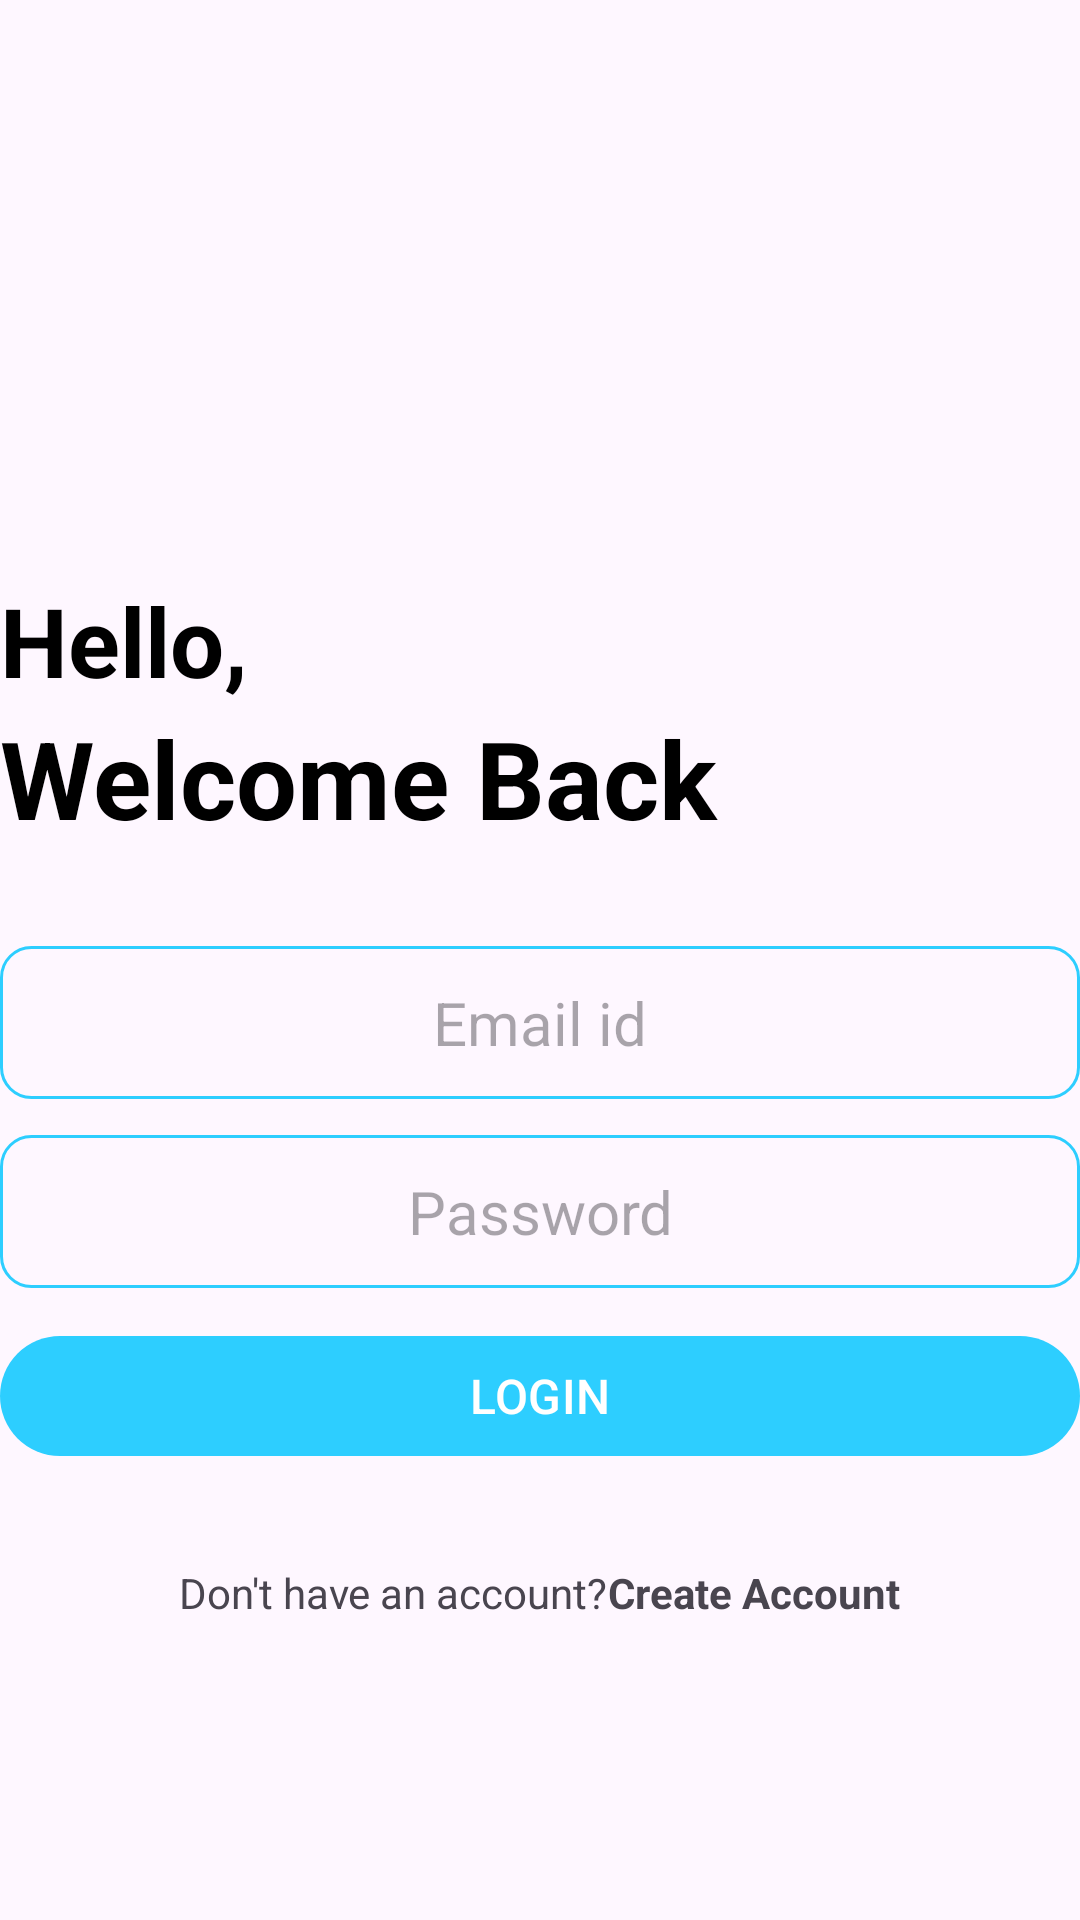

Produce the Android XML layout that renders to this screen, including the resource entries it uses.
<!-- AndroidManifest.xml: application theme Theme.NoteWhiz -->
<!-- res/layout/activity_login.xml -->
<?xml version="1.0" encoding="utf-8"?>
<RelativeLayout xmlns:android="http://schemas.android.com/apk/res/android"
    xmlns:app="http://schemas.android.com/apk/res-auto"
    xmlns:tools="http://schemas.android.com/tools"
    android:layout_width="match_parent"
    android:layout_height="match_parent"
    tools:context=".LoginActivity"
    android:layout_marginVertical="16dp"
    android:layout_marginHorizontal="32dp">
    <ImageView
        android:id="@+id/login_icon"
        android:layout_width="128dp"
        android:layout_height="128dp"
        android:layout_centerHorizontal="true"
        android:src="@drawable/user"
        android:layout_marginVertical="32dp"/>

    <LinearLayout
        android:id="@+id/hello_text"
        android:layout_width="match_parent"
        android:layout_height="wrap_content"
        android:layout_below="@id/login_icon"
        android:orientation="vertical">

        <TextView
            android:layout_width="match_parent"
            android:layout_height="wrap_content"
            android:text="Hello,"
            android:textColor="@color/textColor"
            android:textSize="32sp"
            android:textStyle="bold" />
        <TextView
            android:layout_width="match_parent"
            android:layout_height="wrap_content"
            android:text="Welcome Back"
            android:textColor="@color/textColor"
            android:textSize="36sp"
            android:textStyle="bold" />

    </LinearLayout>
    <LinearLayout
        android:id="@+id/loginAccountForm"
        android:layout_width="match_parent"
        android:layout_height="wrap_content"
        android:layout_below="@id/hello_text"
        android:orientation="vertical"
        android:layout_marginVertical="32dp">

        <EditText
            android:id="@+id/email_editText"
            android:layout_width="match_parent"
            android:layout_height="wrap_content"
            android:background="@drawable/rounded_corner"
            android:gravity="center_horizontal"
            android:hint="Email id"
            android:inputType="textEmailAddress"
            android:textSize="20sp"
            android:padding="12dp"
            />
        <EditText
            android:id="@+id/password_editText"
            android:layout_width="match_parent"
            android:layout_height="wrap_content"
            android:inputType="textPassword"
            android:background="@drawable/rounded_corner"
            android:gravity="center_horizontal"
            android:hint="Password"
            android:textSize="20sp"
            android:padding="12dp"
            android:layout_marginTop="12dp"/>

        <com.google.android.material.button.MaterialButton
            android:id="@+id/loginAccount_btn"
            android:layout_width="match_parent"
            android:layout_height="wrap_content"
            android:text="LOGIN"
            android:layout_marginTop="12dp"
            android:textSize="16sp"
            />
        <ProgressBar
            android:layout_width="24dp"
            android:layout_height="64dp"
            android:id="@+id/loginAccount_progressBar"
            android:layout_gravity="center"
            android:visibility="gone"
            android:layout_marginTop="12dp"/>

    </LinearLayout>

    <LinearLayout
        android:layout_width="match_parent"
        android:layout_height="wrap_content"
        android:orientation="horizontal"
        android:layout_below="@id/loginAccountForm"
        android:gravity="center">

        <TextView
            android:layout_width="wrap_content"
            android:layout_height="wrap_content"
            android:text="Don't have an account?"/>
        <TextView
            android:layout_width="wrap_content"
            android:layout_height="wrap_content"
            android:text="Create Account"
            android:textStyle="bold"
            android:id="@+id/createAccount_textViewBtn"/>

    </LinearLayout>


</RelativeLayout>
<!-- resources referenced by this layout -->
<resources>
  <color name="textColor">#FF000000</color>
  <!-- drawable rounded_corner (drawable) -->
  <?xml version="1.0" encoding="utf-8"?>
  <shape xmlns:android="http://schemas.android.com/apk/res/android"
      android:shape="rectangle">
      <corners android:radius="10dp" ></corners>
      <stroke android:width="1dp"
          android:color="@color/myPrimaryColor"/>
  </shape>
  <style name="Theme.NoteWhiz" parent="Base.Theme.NoteWhiz" />
  <color name="myPrimaryColor">#2DCEFF</color>
  <style name="Base.Theme.NoteWhiz" parent="Theme.Material3.DayNight.NoActionBar">
          
           <item name="colorPrimary">@color/myPrimaryColor</item>
          <item name="colorPrimaryVariant">@color/myPrimaryColor</item>
          <item name="android:statusBarColor" tools:targetApi="l">@color/myPrimaryColor</item>
  
      </style>
</resources>
